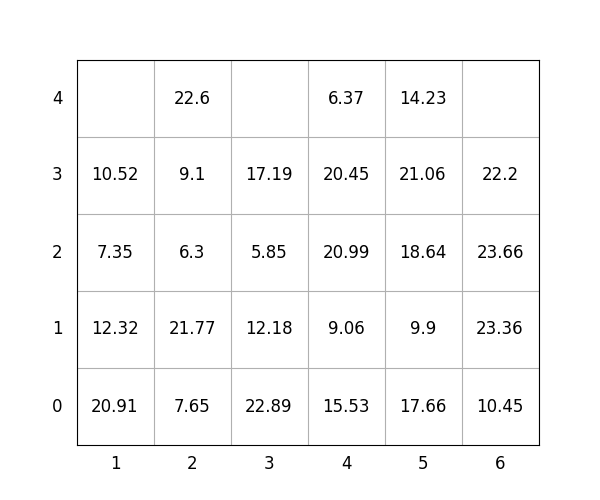

Values plotted in this chart, from the file beside it:
idx, loc_x, loc_y, loc_z, weight, group, score, seq, reloc, size(ft)
1, 3, 0, 0, 22.89, 1, 122.9, 1, 1.0, 20
2, 5, 0, 0, 17.66, 3, 317.7, 2, 1.0, 20
3, 5, 0, 1, 9.9, 3, 309.9, 3, 1.0, 20
4, 2, 0, 0, 7.65, 0, 7.65, 4, 0, 20
5, 2, 0, 1, 21.77, 0, 21.77, 5, 1.0, 20
6, 2, 0, 2, 6.3, 1, 106.3, 6, 1.0, 20
7, 6, 0, 0, 10.45, 2, 210.4, 7, 1.0, 20
8, 5, 0, 2, 18.64, 3, 318.6, 8, 1.0, 20
9, 1, 0, 0, 20.91, 0, 20.91, 9, 1.0, 20
10, 5, 0, 3, 21.06, 3, 321.1, 10, 1.0, 20
11, 2, 0, 3, 9.1, 1, 109.1, 11, 1.0, 20
12, 1, 0, 1, 12.32, 0, 12.32, 12, 1.0, 20
13, 4, 0, 0, 15.53, 2, 215.5, 13, 1.0, 20
14, 5, 0, 4, 14.23, 3, 314.2, 14, 1.0, 20
15, 4, 0, 1, 9.06, 2, 209.1, 15, 1.0, 20
16, 1, 0, 2, 7.35, 1, 107.3, 16, 1.0, 20
17, 4, 0, 2, 20.99, 2, 221, 17, 1.0, 20
18, 6, 0, 1, 23.36, 2, 223.4, 18, 1.0, 20
19, 3, 0, 1, 12.18, 1, 112.2, 19, 1.0, 20
20, 4, 0, 3, 20.45, 2, 220.4, 20, 1.0, 20
21, 3, 0, 2, 5.85, 1, 105.8, 21, 1.0, 20
22, 6, 0, 2, 23.66, 2, 223.7, 22, 1.0, 20
23, 3, 0, 3, 17.19, 1, 117.2, 23, 1.0, 20
24, 2, 0, 4, 22.6, 1, 122.6, 24, 1.0, 20
25, 6, 0, 3, 22.2, 3, 322.2, 25, 1.0, 20
26, 4, 0, 4, 6.37, 2, 206.4, 26, 1.0, 20
27, 1, 0, 3, 10.52, 0, 10.52, 27, 1.0, 20
